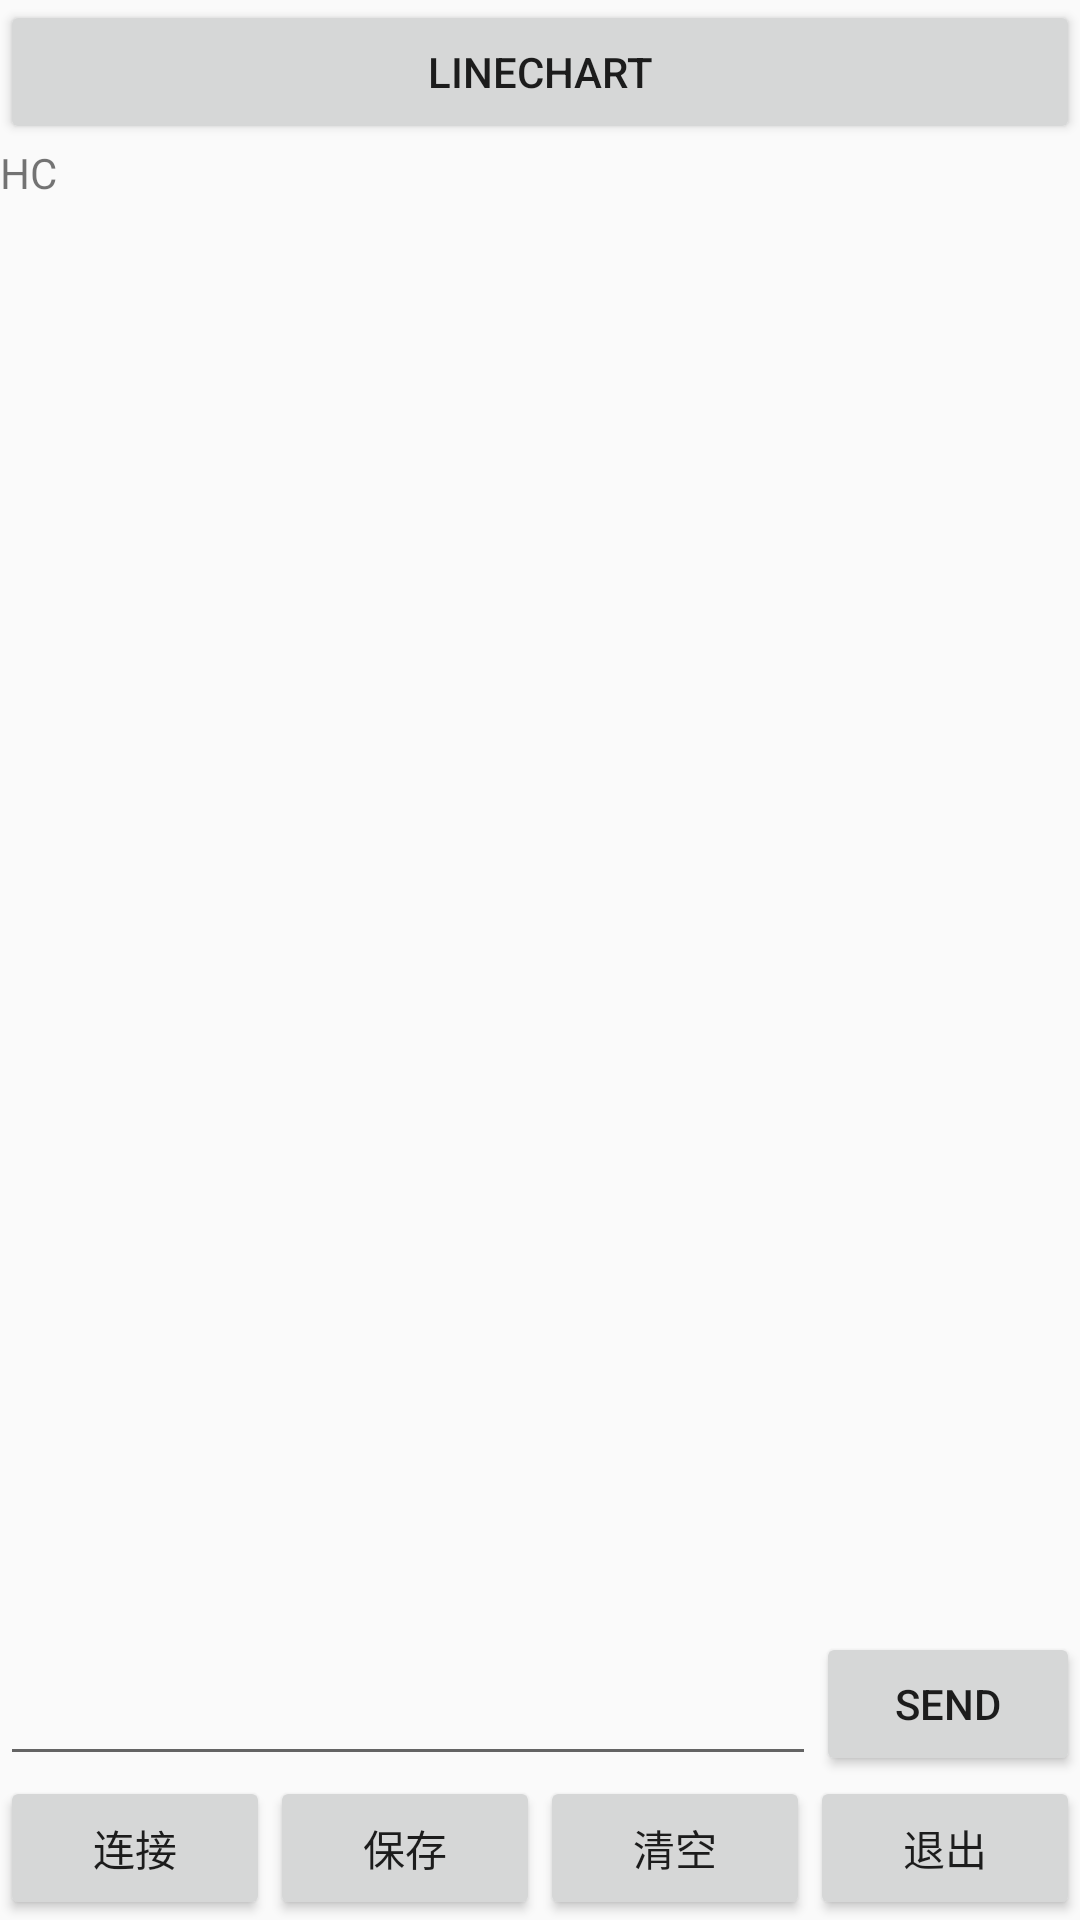

Android layout source for this screen:
<!-- AndroidManifest.xml: application theme AppTheme -->
<!-- res/layout/activity_tr.xml -->
<?xml version="1.0" encoding="utf-8"?>
<android.support.constraint.ConstraintLayout xmlns:android="http://schemas.android.com/apk/res/android"
    xmlns:tools="http://schemas.android.com/tools"
    android:layout_width="match_parent"
    android:layout_height="match_parent"
    tools:context=".BlueToothActivity">
    <LinearLayout
        android:layout_width="fill_parent"
        android:layout_height="fill_parent"
        android:orientation="vertical">

        <Button
            android:id="@+id/button_linechart"
            android:layout_width="match_parent"
            android:layout_height="wrap_content"
            android:text="linechart"
            android:onClick="onlinechartbuttonclick"/>

        <TextView
            android:id="@+id/Text0"
            android:layout_width="fill_parent"
            android:layout_height="wrap_content"
            android:text="HC" />

        <ScrollView
            android:id="@+id/ScrollView01"
            android:layout_height="wrap_content"
            android:layout_width="fill_parent"
            android:scrollbars="vertical"
            android:layout_weight="1"
            />
        <TextView android:id="@+id/in"
            android:layout_width="fill_parent"
            android:layout_height="wrap_content"
            />
        <LinearLayout
            android:orientation="horizontal"
            android:layout_width="match_parent"
            android:layout_height="wrap_content"
            >
            <EditText
                android:id="@+id/Edit0"
                android:layout_width="wrap_content"
                android:layout_height="wrap_content"
                android:layout_weight="1"
                android:layout_gravity="bottom">
            </EditText>
            <Button
                android:text="send"
                android:id="@+id/Button02"
                android:layout_width="wrap_content"
                android:layout_height="wrap_content"
                android:onClick="onSendButtonClicked">
            </Button>
        </LinearLayout>
        <LinearLayout
            android:orientation="horizontal"
            android:layout_width="match_parent"
            android:layout_height="wrap_content"
            >
            <Button
                android:text="连接"
                android:id="@+id/Button03"
                android:layout_width="match_parent"
                android:layout_height="wrap_content"
                android:layout_weight="1"
                android:onClick="onConnectButtonClicked">
            </Button>
            <Button
                android:text="保存"
                android:id="@+id/Button04"
                android:layout_width="match_parent"
                android:layout_height="wrap_content"
                android:layout_weight="1"
                android:onClick="onSaveButtonClicked">
            </Button>
            <Button
                android:text="清空"
                android:id="@+id/Button05"
                android:layout_width="match_parent"
                android:layout_height="wrap_content"
                android:layout_weight="1"
                android:onClick="onClearButtonClicked">
            </Button>
            <Button
                android:text="退出"
                android:id="@+id/Button06"
                android:layout_width="match_parent"
                android:layout_height="wrap_content"
                android:layout_weight="1"
                android:onClick="onQuitButtonClicked">
            </Button>
        </LinearLayout>
    </LinearLayout>
</android.support.constraint.ConstraintLayout>
<!-- resources referenced by this layout -->
<resources>
  <style name="AppTheme" parent="Theme.AppCompat.Light.NoActionBar">
          
          <item name="colorPrimary">@color/colorPrimary</item>
          <item name="colorPrimaryDark">@color/colorPrimaryDark</item>
          <item name="colorAccent">@color/colorAccent</item>
      </style>
  <!-- not gathered from this repository: default colours our renderer supplied (Android Studio template values) -->
  <color name="colorPrimary">#FF6200EE</color>
  <color name="colorPrimaryDark">#FF3700B3</color>
  <color name="colorAccent">#FF03DAC5</color>
</resources>
